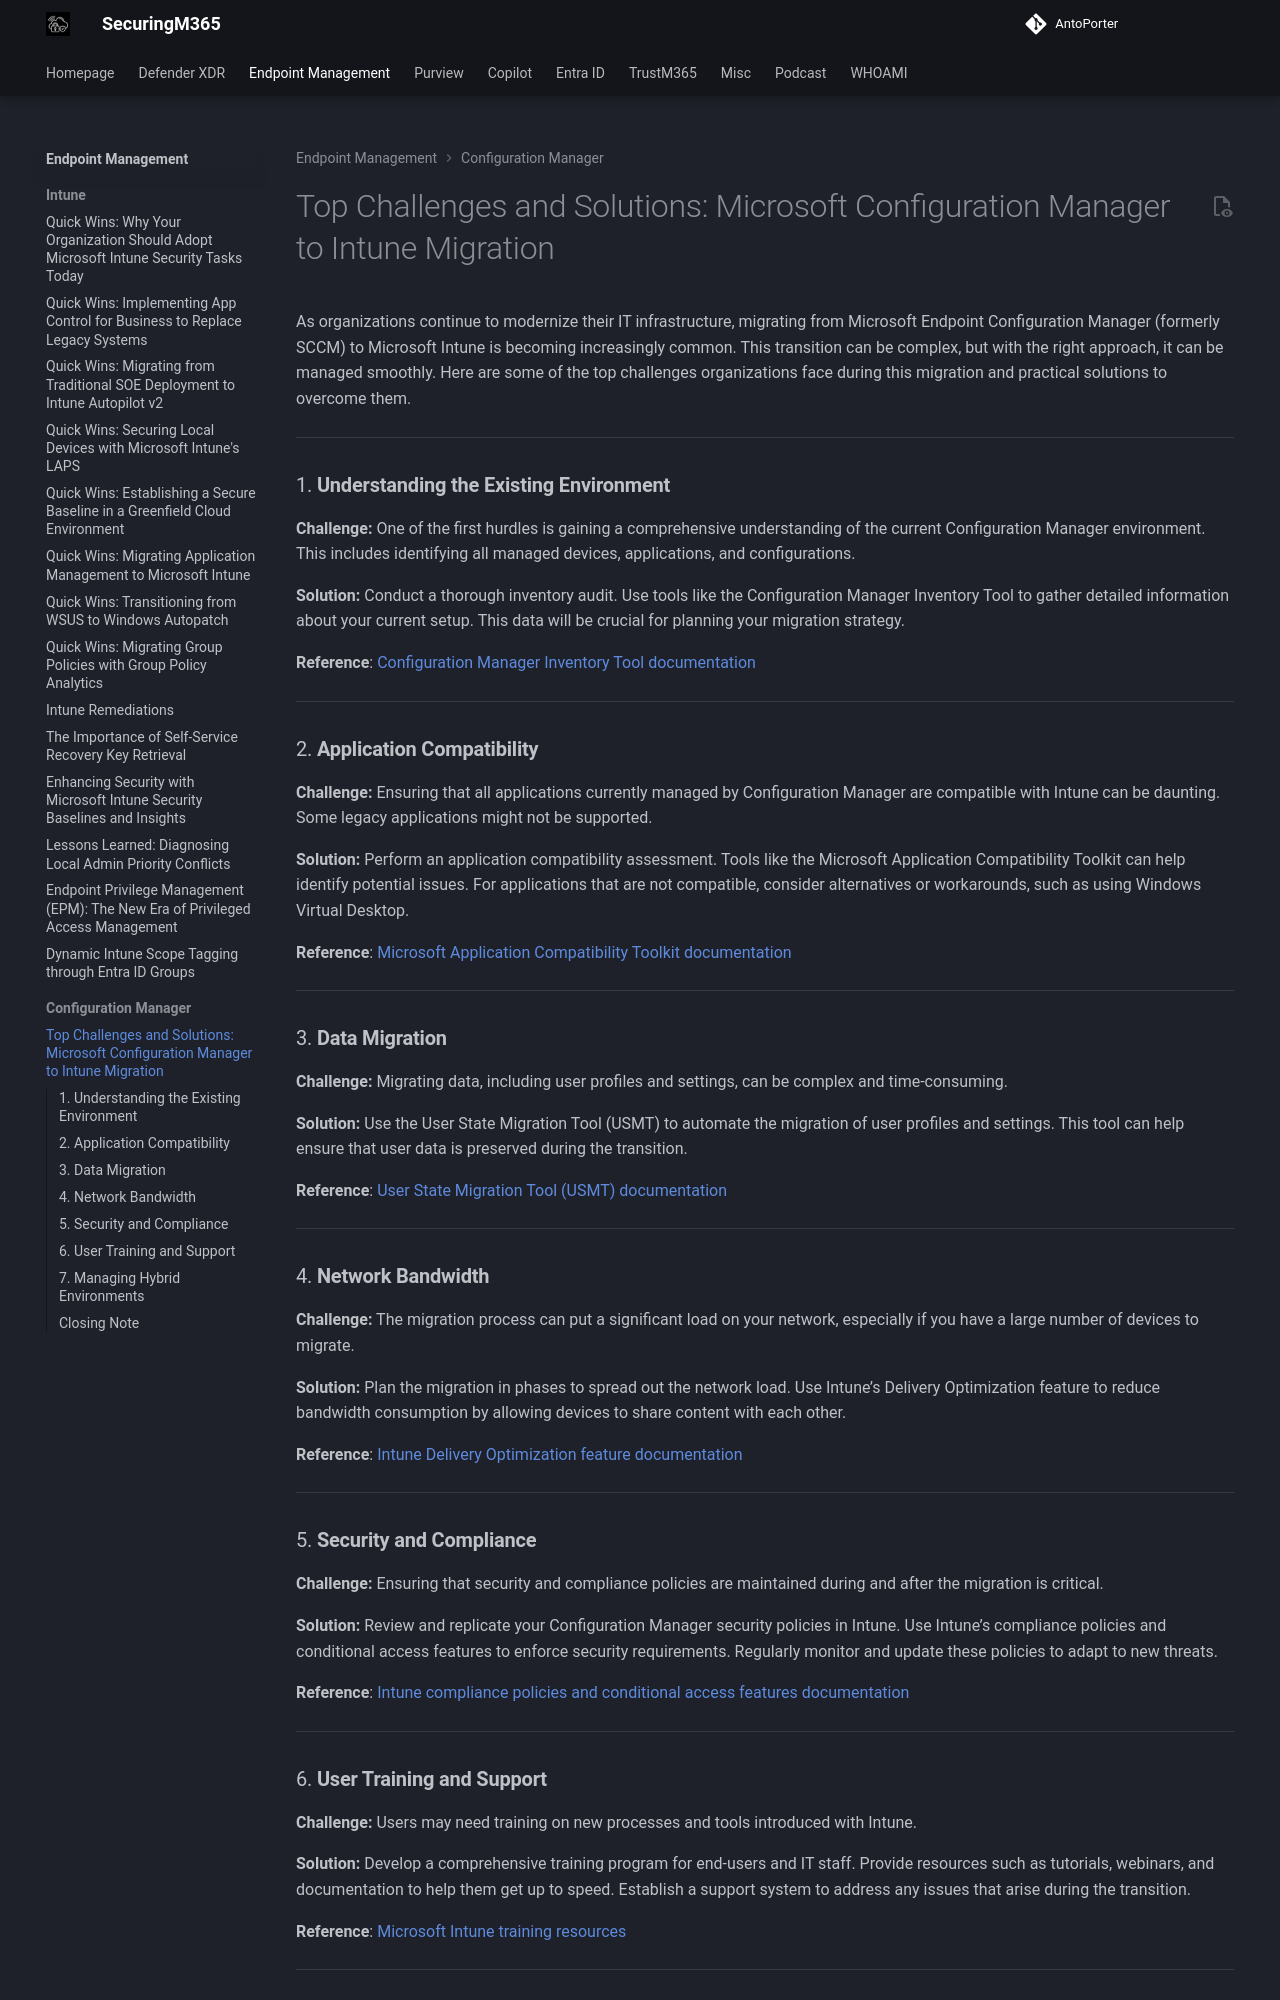

repository: AntoPorter/antoporter.github.io · page: endpoint/configmgr/challengesolution-mcmtointune/index.html · generator: mkdocs

# Top Challenges and Solutions: Microsoft Configuration Manager to Intune Migration

As organizations continue to modernize their IT infrastructure, migrating from Microsoft Endpoint Configuration Manager (formerly SCCM) to Microsoft Intune is becoming increasingly common. This transition can be complex, but with the right approach, it can be managed smoothly. Here are some of the top challenges organizations face during this migration and practical solutions to overcome them.

---
### 1. **Understanding the Existing Environment**

**Challenge:** One of the first hurdles is gaining a comprehensive understanding of the current Configuration Manager environment. This includes identifying all managed devices, applications, and configurations.

**Solution:** Conduct a thorough inventory audit. Use tools like the Configuration Manager Inventory Tool to gather detailed information about your current setup. This data will be crucial for planning your migration strategy.

**Reference**: [Configuration Manager Inventory Tool documentation](https://learn.microsoft.com/en-us/mem/configmgr/core/clients/manage/inventory/introduction-to-software-inventory)


---
### 2. **Application Compatibility**

**Challenge:** Ensuring that all applications currently managed by Configuration Manager are compatible with Intune can be daunting. Some legacy applications might not be supported.

**Solution:** Perform an application compatibility assessment. Tools like the Microsoft Application Compatibility Toolkit can help identify potential issues. For applications that are not compatible, consider alternatives or workarounds, such as using Windows Virtual Desktop.

**Reference**: [Microsoft Application Compatibility Toolkit documentation](https://learn.microsoft.com/en-us/windows/win32/win7appqual/application-compatibility-toolkit--act-)

---
### 3. **Data Migration**

**Challenge:** Migrating data, including user profiles and settings, can be complex and time-consuming.

**Solution:** Use the User State Migration Tool (USMT) to automate the migration of user profiles and settings. This tool can help ensure that user data is preserved during the transition.

**Reference**: [User State Migration Tool (USMT) documentation](https://learn.microsoft.com/en-us/windows/deployment/usmt/usmt-overview)

---
### 4. **Network Bandwidth**

**Challenge:** The migration process can put a significant load on your network, especially if you have a large number of devices to migrate.

**Solution:** Plan the migration in phases to spread out the network load. Use Intune’s Delivery Optimization feature to reduce bandwidth consumption by allowing devices to share content with each other.

**Reference**: [Intune Delivery Optimization feature documentation](https://learn.microsoft.com/en-us/mem/intune/configuration/delivery-optimization-windows)

---
### 5. **Security and Compliance**

**Challenge:** Ensuring that security and compliance policies are maintained during and after the migration is critical.

**Solution:** Review and replicate your Configuration Manager security policies in Intune. Use Intune’s compliance policies and conditional access features to enforce security requirements. Regularly monitor and update these policies to adapt to new threats.

**Reference**: [Intune compliance policies and conditional access features documentation](https://learn.microsoft.com/en-us/mem/intune/protect/conditional-access)

---
